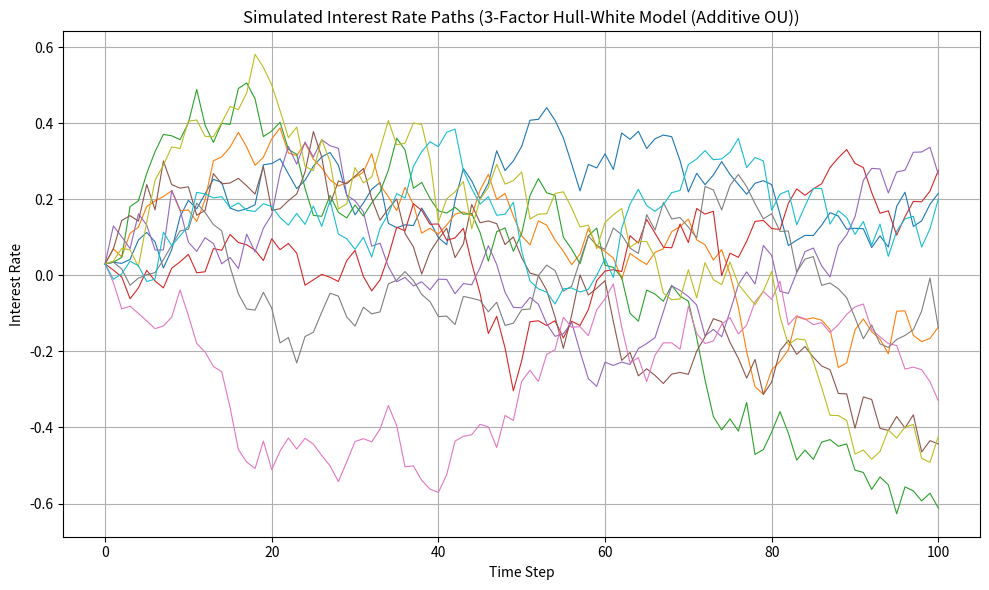

The matplotlib source for this figure:
import numpy as np
import matplotlib.pyplot as plt

'''
Additive Ornstein-Uhlenbeck process is one way to construct a 3-factor Hull-White model.
This model uses 3 Ornstein-Uhlenbeck processes (which are essentially one-factor Hull-White models).

dx(t) = flt_speed1(flt_long_mean1 - x(t))dt + flt_vol1*sqrt(dt)*z1  (z1 ~ N(0,1))
dy(t) = flt_speed2(flt_long_mean2 - y(t))dt + flt_vol2*sqrt(dt)*z2  (z2 ~ N(0,1))
dz(t) = flt_speed3(flt_long_mean3 - z(t))dt + flt_vol3*sqrt(dt)*z3  (z3 ~ N(0,1))

The final increment in interest rate dr(t) = dx(t) + dy(t) + dz(t), where z1, z2, z3 are correlated.

a_i = relaxation/mean reversion speed (how fast the process reverts to its mean)
mu_i = long-term mean of the process
sigma_i = standard deviation of the process
z_i = standard normal random variable ~ N(0,1)
i = 1, 2, 3 for x, y, z respectively
'''

class HullWhite3Factor:
    def __init__(self, flt_speed1, flt_speed2, flt_speed3, flt_long_mean1, flt_long_mean2, flt_long_mean3, flt_vol1, flt_vol2, flt_vol3):
        self.flt_speed1 = flt_speed1
        self.flt_speed2 = flt_speed2
        self.flt_speed3 = flt_speed3
        self.flt_long_mean1 = flt_long_mean1
        self.flt_long_mean2 = flt_long_mean2
        self.flt_long_mean3 = flt_long_mean3
        self.flt_vol1 = flt_vol1
        self.flt_vol2 = flt_vol2
        self.flt_vol3 = flt_vol3

    def cholesky_correlated_normals(self, rho12, rho13, rho23):
        '''
        This function generates three correlated standard normal random variables
        using the Cholesky decomposition method.

        Arguments:
        - rho12 (float): Correlation coefficient between variable 1 and 2.
        - rho13 (float): Correlation coefficient between variable 1 and 3.
        - rho23 (float): Correlation coefficient between variable 2 and 3.

        Operation:
        - Constructs a 3x3 correlation matrix using the provided correlation coefficients.
        - Applies Cholesky decomposition to obtain a lower triangular matrix `L`.
        - Generates three independent standard normal random variables.
        - Multiplies the Cholesky matrix `L` with the uncorrelated variables to produce
          correlated standard normal variables.
        - Returns a NumPy array of three correlated normal variables.
        '''
        corr_matrix = np.array([
            [1.0, rho12, rho13],
            [rho12, 1.0, rho23],
            [rho13, rho23, 1.0]
        ])
        L = np.linalg.cholesky(corr_matrix)
        z_uncorr = np.random.normal(0, 1, 3)
        z_corr = np.dot(L, z_uncorr)
        return z_corr

    def MC_model(self, num_of_paths, iterations, x0, y0, z0, rho12, rho13, rho23):
        dt = 0.01
        all_paths = []

        np.random.seed(10)  # Set seed once for reproducibility
        for i in range(num_of_paths):
            x = [x0]
            y = [y0]
            z = [z0]
            r = [x0 + y0 + z0]

            for j in range(iterations):
                z_corr = self.cholesky_correlated_normals(rho12, rho13, rho23)

                dx = self.flt_speed1 * (self.flt_long_mean1 - x[-1]) * dt + self.flt_vol1 * np.sqrt(dt) * z_corr[0]
                dy = self.flt_speed2 * (self.flt_long_mean2 - y[-1]) * dt + self.flt_vol2 * np.sqrt(dt) * z_corr[1]
                dz = self.flt_speed3 * (self.flt_long_mean3 - z[-1]) * dt + self.flt_vol3 * np.sqrt(dt) * z_corr[2]

                x.append(x[-1] + dx)
                y.append(y[-1] + dy)
                z.append(z[-1] + dz)
                r.append(x[-1] + y[-1] + z[-1])

            all_paths.append(r)

        return all_paths

    def mean_path(self, all_paths):
        final_rates = [path[-1] for path in all_paths]
        return np.mean(final_rates)

# Instantiate the model
model = HullWhite3Factor(
    flt_speed1=0.3, flt_speed2=0.7, flt_speed3=1.1,
    flt_long_mean1=0.002, flt_long_mean2=0.003, flt_long_mean3=0.004,
    flt_vol1=0.15, flt_vol2=0.25, flt_vol3=0.35
)

# Simulate paths
simulated_paths = model.MC_model(
    num_of_paths=10,
    iterations=100,
    x0=0.01, y0=0.01, z0=0.01,
    rho12=0.2, rho13=0.1, rho23=0.3
)

# Calculate mean of final interest rates
mean_final_rate = model.mean_path(simulated_paths)
print(f"Mean of final interest rates across all paths: {mean_final_rate:.6f}")

# Plot the simulated paths
plt.figure(figsize=(10, 6))
plt.xlabel('Time Step')
plt.ylabel('Interest Rate')
plt.title('Simulated Interest Rate Paths (3-Factor Hull-White Model (Additive OU))')

for path in simulated_paths:
    plt.plot(path, linewidth=0.8)

plt.grid(True)
plt.tight_layout()
plt.show()
